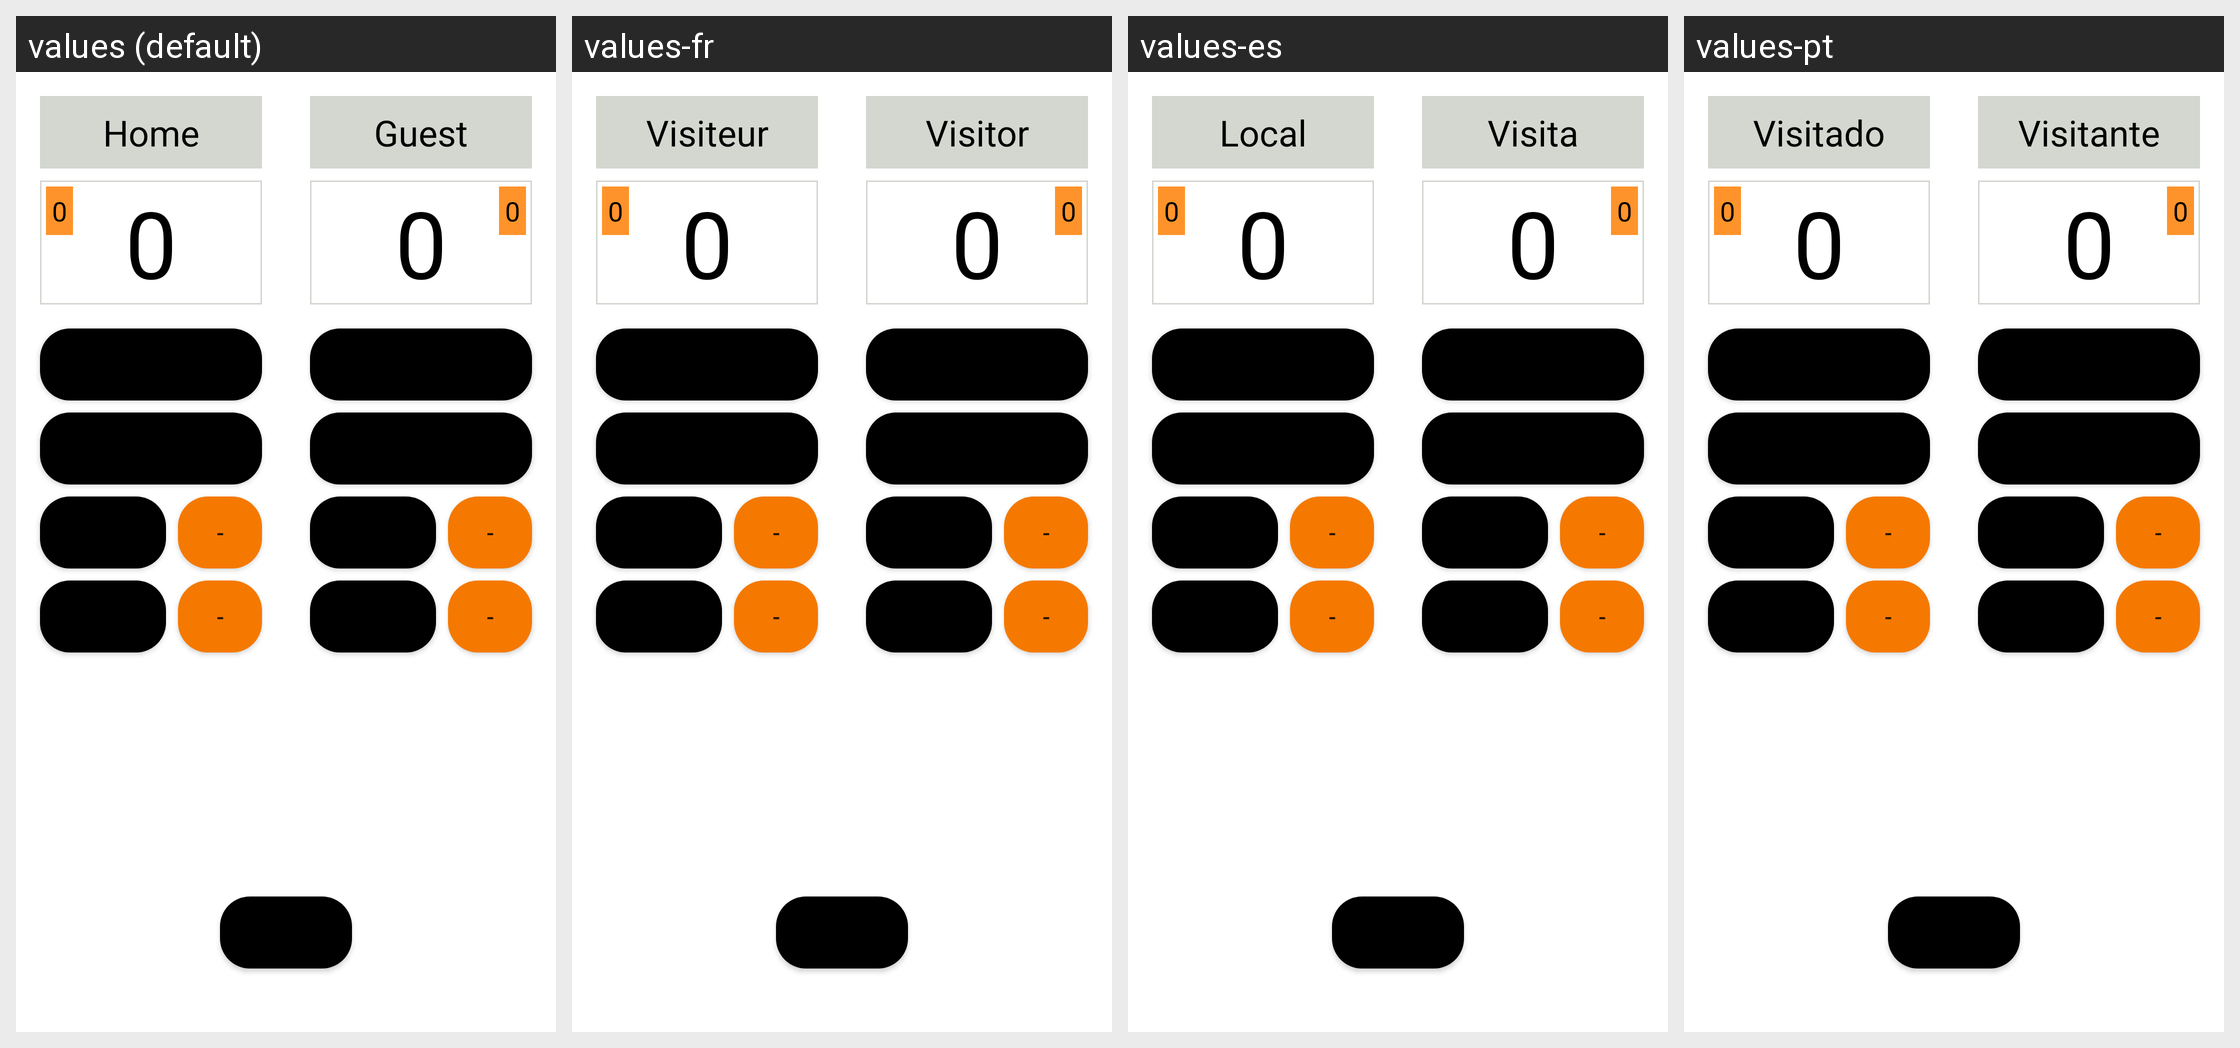

For this localized Android screen grid, give each drawn string resource with its value in every locale shown.
Android screen res/layout/activity_main_temp.xml rendered under 4 locales, left to right: values (default), values-fr, values-es, values-pt. Device: Nexus 5 (rendered at 1080×1920; each locale shown at half size, 540×960, under a caption strip naming it); theme AppTheme.
Strings drawn on this screen, with the default value and each locale's value (text and hints the layout hard-codes, and strings that could not be matched under every locale, appear in the picture but are not listed):

left_team
  values: Home
  values-fr: Visiteur
  values-es: Local
  values-pt: Visitado

right_team
  values: Guest
  values-fr: Visitor
  values-es: Visita
  values-pt: Visitante

three_points
  values: +3P
  values-fr: +3P
  values-es: +3P
  values-pt: +3P

two_points
  values: +2P
  values-fr: +2P
  values-es: +2P
  values-pt: +2P

free_throw
  values: FT
  values-fr: LF
  values-es: TL
  values-pt: LL

foul
  values: Foul
  values-fr: Faute
  values-es: Falta
  values-pt: Falta

reset
  values: Reset
  values-fr: Remettre
  values-es: Volver
  values-pt: Repor
